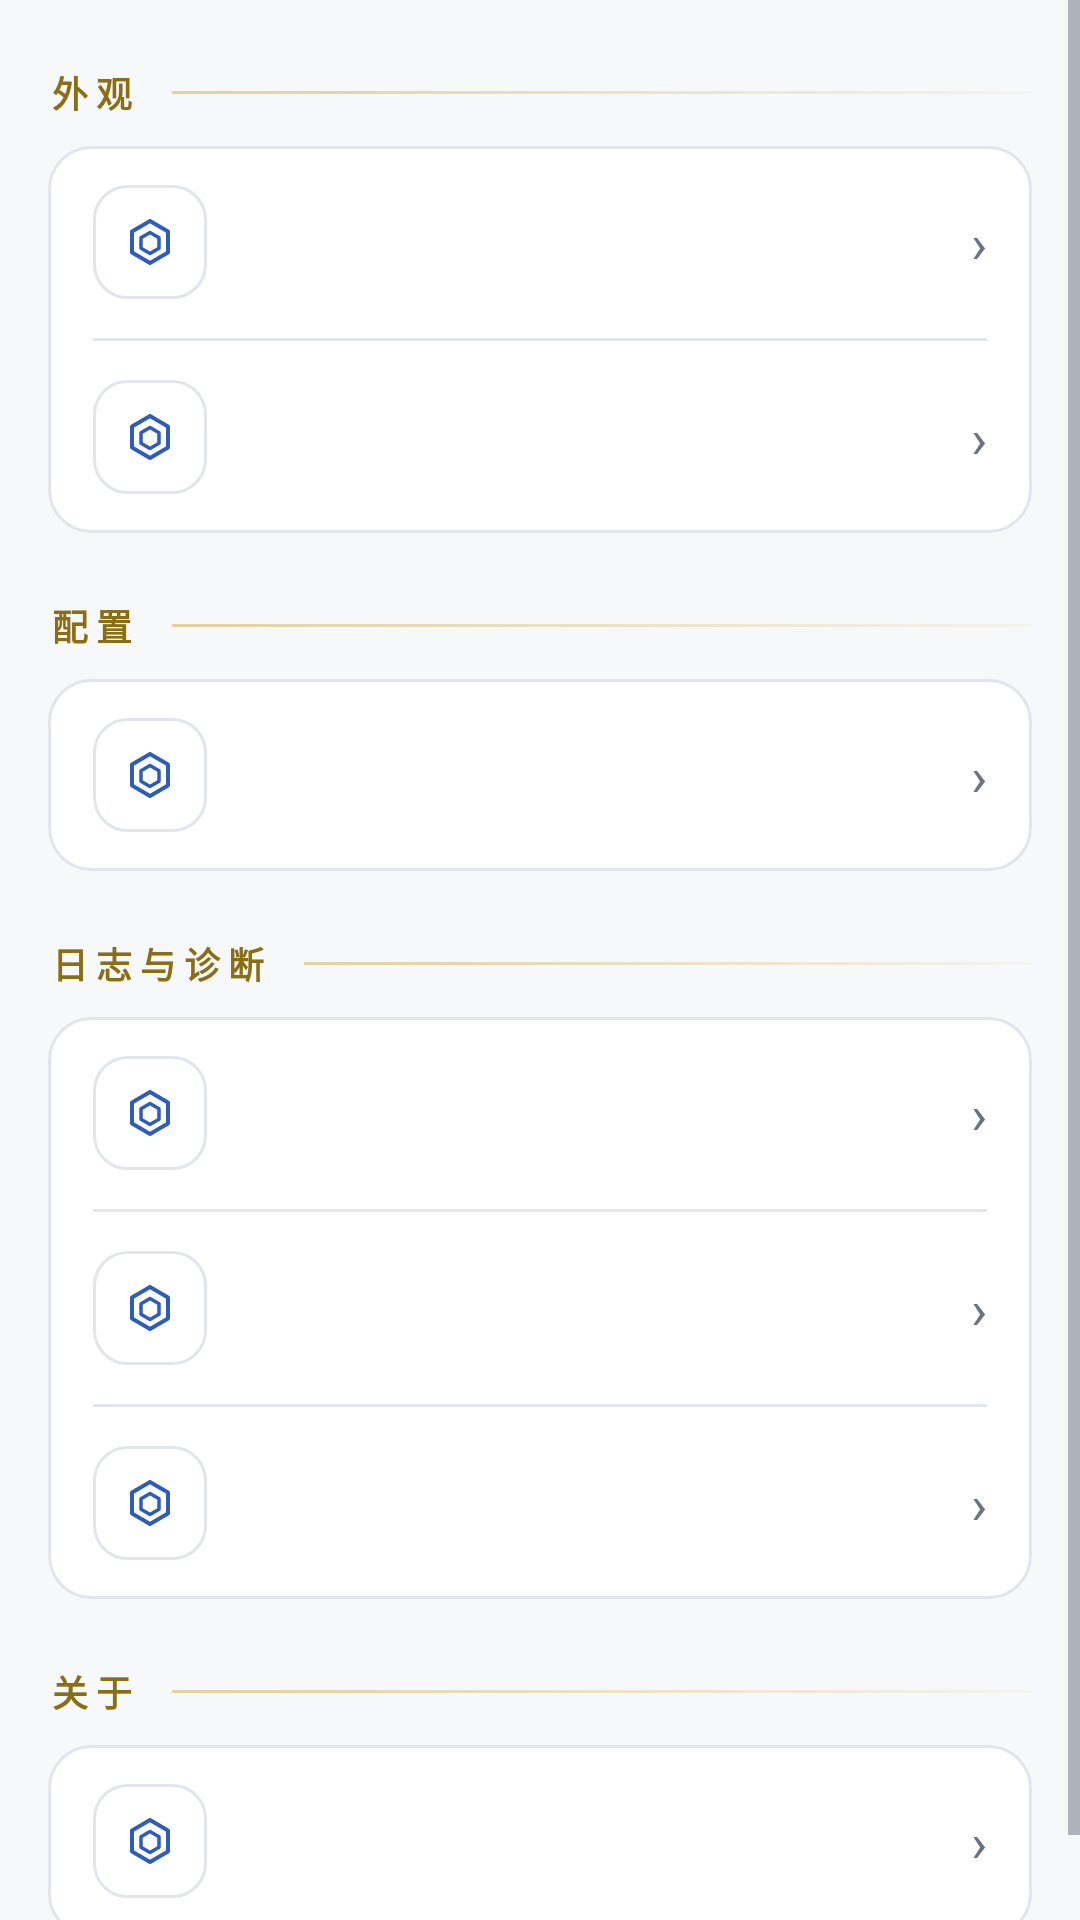

This screen was rendered from an Android layout file. Write that file and the resources it references.
<!-- AndroidManifest.xml: application theme Theme.LiquidGlass -->
<!-- res/layout/view_shell_settings.xml -->
<?xml version="1.0" encoding="utf-8"?>
<ScrollView xmlns:android="http://schemas.android.com/apk/res/android" xmlns:app="http://schemas.android.com/apk/res-auto" android:layout_width="match_parent" android:layout_height="match_parent" android:fillViewport="true">
    <LinearLayout android:layout_width="match_parent" android:layout_height="wrap_content" android:orientation="vertical" android:paddingHorizontal="16dp" android:paddingBottom="24dp">
        <LinearLayout style="@style/ShellGroupHead">
            <TextView style="@style/ShellGroupTitle" android:text="@string/settings_group_appearance" />
            <View style="@style/ShellGroupRule" />
        </LinearLayout>
        <LinearLayout android:layout_width="match_parent" android:layout_height="wrap_content" android:background="@drawable/bg_plate" android:divider="@drawable/bg_seam_line_inset" android:dividerHeight="1dp" android:orientation="vertical" android:showDividers="middle">
            <include android:id="@+id/settingsThemeRow" layout="@layout/item_row" android:layout_width="match_parent" android:layout_height="wrap_content" />
            <include android:id="@+id/settingsLanguageRow" layout="@layout/item_row" android:layout_width="match_parent" android:layout_height="wrap_content" />
        </LinearLayout>
        <LinearLayout style="@style/ShellGroupHead">
            <TextView style="@style/ShellGroupTitle" android:text="@string/settings_group_config" />
            <View style="@style/ShellGroupRule" />
        </LinearLayout>
        <LinearLayout android:layout_width="match_parent" android:layout_height="wrap_content" android:background="@drawable/bg_plate" android:divider="@drawable/bg_seam_line_inset" android:dividerHeight="1dp" android:orientation="vertical" android:showDividers="middle">
            <include android:id="@+id/settingsConfigIoRow" layout="@layout/item_row" android:layout_width="match_parent" android:layout_height="wrap_content" />
        </LinearLayout>
        <LinearLayout style="@style/ShellGroupHead">
            <TextView style="@style/ShellGroupTitle" android:text="@string/settings_group_log_diag" />
            <View style="@style/ShellGroupRule" />
        </LinearLayout>
        <LinearLayout android:layout_width="match_parent" android:layout_height="wrap_content" android:background="@drawable/bg_plate" android:divider="@drawable/bg_seam_line_inset" android:dividerHeight="1dp" android:orientation="vertical" android:showDividers="middle">
            <include android:id="@+id/settingsLogPageRow" layout="@layout/item_row" android:layout_width="match_parent" android:layout_height="wrap_content" />
            <include android:id="@+id/settingsDiagPageRow" layout="@layout/item_row" android:layout_width="match_parent" android:layout_height="wrap_content" />
            <include android:id="@+id/settingsInternalLogRow" layout="@layout/item_row" android:layout_width="match_parent" android:layout_height="wrap_content" />
        </LinearLayout>
        <LinearLayout style="@style/ShellGroupHead">
            <TextView style="@style/ShellGroupTitle" android:text="@string/settings_group_about" />
            <View style="@style/ShellGroupRule" />
        </LinearLayout>
        <LinearLayout android:layout_width="match_parent" android:layout_height="wrap_content" android:background="@drawable/bg_plate" android:divider="@drawable/bg_seam_line_inset" android:dividerHeight="1dp" android:orientation="vertical" android:showDividers="middle">
            <include android:id="@+id/settingsAboutRow" layout="@layout/item_row" android:layout_width="match_parent" android:layout_height="wrap_content" />
        </LinearLayout>
    </LinearLayout>
</ScrollView>
<!-- res/layout/item_row.xml (included above) -->
<?xml version="1.0" encoding="utf-8"?>
<LinearLayout xmlns:android="http://schemas.android.com/apk/res/android"
    android:layout_width="match_parent"
    android:layout_height="wrap_content"
    android:background="?attr/selectableItemBackground"
    android:clickable="true"
    android:focusable="true"
    android:gravity="center_vertical"
    android:orientation="horizontal"
    android:paddingHorizontal="15dp"
    android:paddingVertical="13dp">

    <ImageView
        android:id="@+id/rowIcon"
        android:layout_width="38dp"
        android:layout_height="38dp"
        android:background="@drawable/bg_ic_tile"
        android:contentDescription="@null"
        android:padding="9dp"
        android:src="@drawable/ic_row_generic"
        android:tint="@color/lg_blued_ink" />

    <LinearLayout
        android:layout_width="0dp"
        android:layout_height="wrap_content"
        android:layout_marginStart="13dp"
        android:layout_weight="1"
        android:orientation="vertical">

        <TextView
            android:id="@+id/rowTitle"
            android:layout_width="match_parent"
            android:layout_height="wrap_content"
            android:fontFamily="sans-serif-medium"
            android:textColor="@color/lg_ink_100"
            android:textSize="15sp" />

        <TextView
            android:id="@+id/rowDesc"
            android:layout_width="match_parent"
            android:layout_height="wrap_content"
            android:layout_marginTop="2dp"
            android:textColor="@color/lg_ink_400"
            android:textSize="12sp"
            android:visibility="gone" />
    </LinearLayout>

    <TextView
        android:id="@+id/rowValue"
        android:layout_width="wrap_content"
        android:layout_height="wrap_content"
        android:layout_marginStart="8dp"
        android:background="@drawable/bg_chip"
        android:paddingHorizontal="8dp"
        android:paddingVertical="3dp"
        android:textColor="@color/lg_ink_300"
        android:textSize="10.5sp"
        android:visibility="gone" />

    <TextView
        android:id="@+id/rowChevron"
        android:layout_width="wrap_content"
        android:layout_height="wrap_content"
        android:layout_marginStart="6dp"
        android:text="›"
        android:textColor="@color/lg_ink_400"
        android:textSize="18sp" />
</LinearLayout>
<!-- resources referenced by this layout -->
<resources>
  <color name="lg_blued_ink">#2F5CB8</color>
  <color name="lg_ink_100">#14171C</color>
  <color name="lg_ink_300">#3D444E</color>
  <color name="lg_ink_400">#6A7380</color>
  <!-- drawable bg_chip (drawable) -->
  <?xml version="1.0" encoding="utf-8"?>
  <shape xmlns:android="http://schemas.android.com/apk/res/android"
      android:shape="rectangle">
      <solid android:color="@color/lg_plate_600" />
      <corners android:radius="99dp" />
      <stroke
          android:width="1dp"
          android:color="@color/lg_seam" />
  </shape>
  <!-- drawable bg_ic_tile (drawable) -->
  <?xml version="1.0" encoding="utf-8"?>
  <shape xmlns:android="http://schemas.android.com/apk/res/android"
      android:shape="rectangle">
      <solid android:color="#0AFFFFFF" />
      <corners android:radius="11dp" />
      <stroke
          android:width="1dp"
          android:color="@color/lg_seam" />
  </shape>
  <!-- drawable bg_plate (drawable) -->
  <?xml version="1.0" encoding="utf-8"?>
  <shape xmlns:android="http://schemas.android.com/apk/res/android"
      android:shape="rectangle">
      <solid android:color="@color/lg_plate_700" />
      <corners android:radius="14dp" />
      <stroke
          android:width="1dp"
          android:color="@color/lg_seam" />
  </shape>
  <!-- drawable bg_seam_line_inset (drawable) -->
  <?xml version="1.0" encoding="utf-8"?>
  <layer-list xmlns:android="http://schemas.android.com/apk/res/android">
      <item
          android:left="15dp"
          android:right="15dp">
          <shape android:shape="rectangle">
              <size
                  android:width="1dp"
                  android:height="1dp" />
              <solid android:color="@color/lg_seam" />
          </shape>
      </item>
  </layer-list>
  <string name="settings_group_about">关于</string>
  <string name="settings_group_appearance">外观</string>
  <string name="settings_group_config">配置</string>
  <string name="settings_group_log_diag">日志与诊断</string>
  <style name="ShellGroupHead">
          <item name="android:layout_width">match_parent</item>
          <item name="android:layout_height">wrap_content</item>
          <item name="android:layout_marginTop">22dp</item>
          <item name="android:layout_marginBottom">9dp</item>
          <item name="android:gravity">center_vertical</item>
          <item name="android:orientation">horizontal</item>
      </style>
  <style name="ShellGroupRule">
          <item name="android:layout_width">0dp</item>
          <item name="android:layout_height">1dp</item>
          <item name="android:layout_marginStart">12dp</item>
          <item name="android:layout_weight">1</item>
          <item name="android:background">@drawable/bg_rule_brass</item>
      </style>
  <style name="ShellGroupTitle">
          <item name="android:layout_width">wrap_content</item>
          <item name="android:layout_height">wrap_content</item>
          <item name="android:letterSpacing">0.22</item>
          <item name="android:textColor">@color/lg_brass</item>
          <item name="android:textSize">12sp</item>
          <item name="android:textStyle">bold</item>
      </style>
  <color name="lg_plate_600">#F0F2F5</color>
  <color name="lg_seam">#E2E6EC</color>
  <color name="lg_plate_700">#FFFFFF</color>
  <!-- drawable bg_rule_brass (drawable) -->
  <?xml version="1.0" encoding="utf-8"?>
  <shape xmlns:android="http://schemas.android.com/apk/res/android"
      android:shape="rectangle">
      <gradient
          android:angle="0"
          android:endColor="#0FC9A227"
          android:startColor="#73C9A227" />
  </shape>
  <color name="lg_brass">#8A6E14</color>
  <color name="lg_blued">#3E6FD1</color>
  <color name="lg_primary_container">#DCE6FA</color>
  <color name="lg_brass_container">#F3ECD3</color>
  <color name="lg_brass_ink">#7A6110</color>
  <color name="lg_ruby">#C0454F</color>
  <color name="lg_bench_800">#F7F8FA</color>
  <color name="lg_bench_900">#F2F4F7</color>
</resources>
